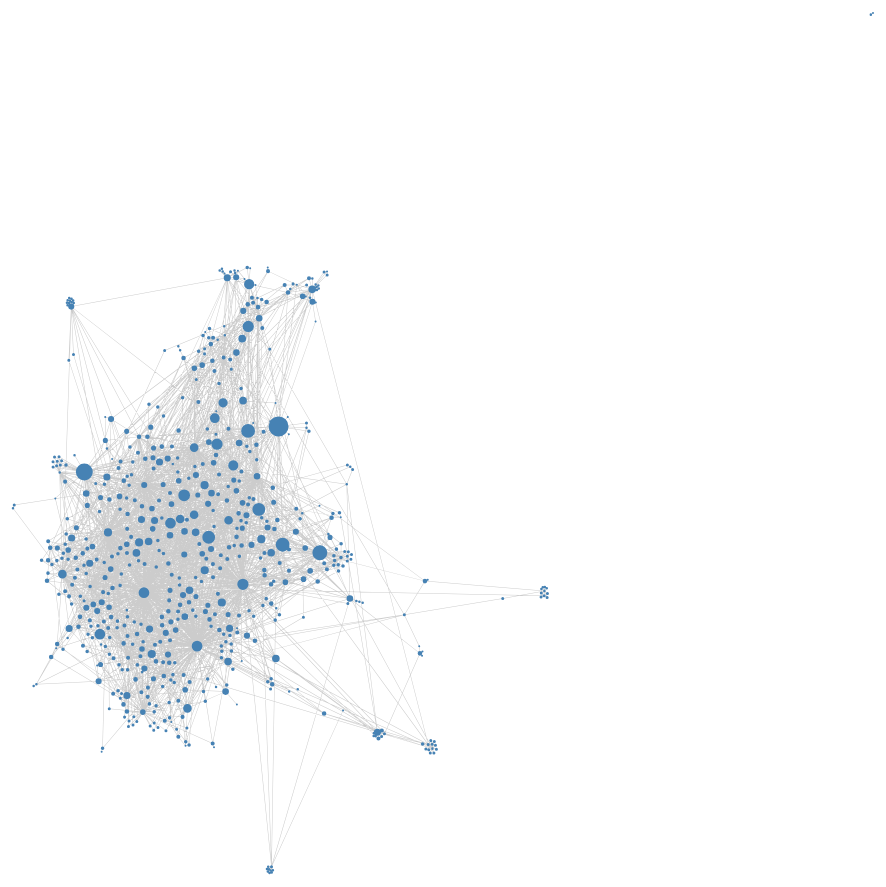
D3 v3 page, settled after 480 driven frames (8 s of simulated time); the page loaded 1 data file(s).



var width = 900,
    height = 900;

var canvas = d3.select("body").append("canvas")
    .attr("width", width)
    .attr("height", height);

var force = d3.layout.force()
    .charge(-50)
    .linkDistance(10)
    .size([width, height]);

var xScale = d3.scale.linear().range([20, height-20])
var yScale = d3.scale.linear().range([20, width-20])

var rScale = d3.scale.linear().range([1, 10])

d3.json("data/cs_crawl.json", function(graph) {
  var context = canvas.node().getContext("2d");

  var xDomain = d3.extent(graph.nodes.map(function(d){return d.x}))
  var yDomain = d3.extent(graph.nodes.map(function(d){return d.y}))
  var rDomain = d3.extent(graph.nodes.map(function(d){return d.size}))

  xScale.domain(xDomain)
  yScale.domain(yDomain)
  rScale.domain(rDomain)


  var nodesID = {};
  graph.nodes.forEach(function(d, i){
      nodesID[d.id] = i
  })

  graph.edges.forEach(function(d){
      d.source = nodesID[d.source]
      d.target = nodesID[d.target]
  })

console.log(graph)
    context.clearRect(0, 0, width, height);
    context.globalCompositeOperation = 'multiply';

    // draw links
    context.strokeStyle = "#ccc";
    context.lineWidth = 0.5;
    context.beginPath();
    graph.edges.forEach(function(d) {
      context.moveTo(xScale(graph.nodes[d.source].x), yScale(graph.nodes[d.source].y));
      context.lineTo(xScale(graph.nodes[d.target].x), yScale(graph.nodes[d.target].y));
    });
    context.stroke();

    context.globalCompositeOperation = 'source-over';
    // draw nodes
    context.fillStyle = "steelblue";
    context.beginPath();
    graph.nodes.forEach(function(d) {
      context.moveTo(xScale(d.x), yScale(d.y));
      context.arc(xScale(d.x), yScale(d.y), rScale(d.size), 0, 2 * Math.PI);
    });
    context.fill();



  function animate() {
      var  start = (new Date()).getTime();

    function step() {
      var t = ((new Date()).getTime() - start) / 200;

      console.log(t)
          //p = d3.ease(t);

      if (t < 1) {
        window.requestAnimationFrame(step);
        console.log("ciao")
      }
    }

    step();
  }

animate()
  // force
  //     .nodes(graph.nodes)
  //     .links(graph.edges)
      //.on("tick", tick)
      //.start();

  function tick() {
    context.clearRect(0, 0, width, height);

    // draw links
    context.strokeStyle = "#ccc";
    context.beginPath();
    graph.edges.forEach(function(d) {
      context.moveTo(d.source.x, d.source.y);
      context.lineTo(d.target.x, d.target.y);
    });
    context.stroke();

    // draw nodes
    context.fillStyle = "steelblue";
    context.beginPath();
    graph.nodes.forEach(function(d) {
      context.moveTo(d.x, d.y);
      context.arc(d.x, d.y, 4.5, 0, 2 * Math.PI);
    });
    context.fill();
  }
});



### data: data/cs_crawl.json
{
 "edges": [
  {
   "source": "2ccf3eeb-c97f-4c4d-9bb1-e0a554299ab7",
   "target": "60677e71-ab52-4077-b810-58b9a1c3914e",
   "id": "10367",
   "attributes": {
    "Weight": "1.0",
    "keep": "y"
   },
   "color": "rgb(153,153,153)",
   "size": 1.0
  },
  {
   "source": "05588b54-5d31-400b-89c6-6a0153944e9a",
   "target": "cfb27b4a-ffa4-4e23-98be-19926a900a20",
   "id": "9312",
   "attributes": {
    "Weight": "1.0",
    "keep": "y"
   },
   "color": "rgb(153,153,153)",
   "size": 1.0
  },
  {
   "source": "195df8d8-1e6d-4aa0-821d-be654479af5a",
   "target": "29f38f0e-9a1a-421d-86eb-2a747c55c21d",
   "id": "8672",
   "attributes": {
    "Weight": "1.0",
    "keep": "y"
   },
   "color": "rgb(153,153,153)",
   "size": 1.0
  },
  {
   "source": "88e1b6c8-86e2-4a95-bc37-1eed8c9590f2",
   "target": "5328f2bc-f565-4e98-8b6d-345f4799cd81",
   "id": "10119",
   "attributes": {
    "Weight": "1.0",
    "keep": "y"
   },
   "color": "rgb(153,153,153)",
   "size": 1.0
  },
  {
   "source": "d67cc6fc-b1bf-45aa-beda-32c269be73bf",
   "target": "c816bb78-6883-408c-b571-81ce4b081364",
   "id": "10491",
   "attributes": {
    "Weight": "1.0",
    "keep": "y"
   },
   "color": "rgb(153,153,153)",
   "size": 1.0
  },
  {
   "source": "a7e95116-5181-4ca1-a6f6-8e8a50bd44bb",
   "target": "99de04ff-7e62-4c28-9c1d-74e714c66ffc",
   "id": "9049",
   "attributes": {
    "Weight": "1.0",
    "keep": "y"
   },
   "color": "rgb(153,153,153)",
   "size": 1.0
  },
  {
   "source": "70e19eeb-87b6-48ec-b457-b39a2aa03ff6",
   "target": "536b2c1f-86ab-4a71-8c5a-ee66ca59b4cb",
   "id": "9615",
   "attributes": {
    "Weight": "1.0",
    "keep": "y"
   },
   "color": "rgb(153,153,153)",
   "size": 1.0
  },
  {
   "source": "6e0bbb15-151d-400d-9a4a-e64f65a09d72",
   "target": "1540cd77-4090-4b30-99b6-d99f19fa68b2",
   "id": "10621",
   "attributes": {
    "Weight": "1.0",
    "keep": "y"
   },
   "color": "rgb(153,153,153)",
   "size": 1.0
  },
  "... 2,740 more items"
 ],
 "nodes": [
  {
   "label": "Aap.Org",
   "x": 480.5,
   "y": 269.5,
   "id": "513521a8-4484-4f02-81f4-e610f992d018",
   "attributes": {
    "E": "false",
    "Modularity Class": "55",
    "V": "false",
    "Out-Degree": "0",
    "C": "false",
    "Degree": "5",
    "In-Degree": "5",
    "M": "false",
    "crwl": "not crawled >3"
   },
   "color": "rgb(153,153,153)",
   "size": 12.57
  },
  {
   "label": "Birthtraumaassociation.Org.Uk",
   "x": 391.5,
   "y": -1390.0,
   "id": "5bd755e6-992d-46fe-b833-14094f4a2342",
   "attributes": {
    "E": "false",
    "Modularity Class": "5",
    "V": "false",
    "Out-Degree": "11",
    "C": "false",
    "Degree": "20",
    "In-Degree": "9",
    "M": "false"
   },
   "color": "rgb(153,153,153)",
   "size": 20.23
  },
  {
   "label": "Nowilaymedowntosleep.Org",
   "x": -570.7,
   "y": -25.83,
   "id": "7fce6c13-ee48-4cd9-906f-cfc92aa2fd46",
   "attributes": {
    "E": "false",
    "Modularity Class": "51",
    "V": "false",
    "Out-Degree": "0",
    "C": "false",
    "Degree": "4",
    "In-Degree": "4",
    "M": "false",
    "crwl": "not crawled >3"
   },
   "color": "rgb(153,153,153)",
   "size": 10.66
  },
  {
   "label": "Healthaffairs.Org",
   "x": 139.1,
   "y": 939.2,
   "id": "bc509287-5fcb-47bf-a757-520bf63070ba",
   "attributes": {
    "E": "false",
    "Modularity Class": "2",
    "V": "false",
    "Out-Degree": "0",
    "C": "true",
    "Degree": "9",
    "In-Degree": "9",
    "M": "true"
   },
   "color": "rgb(153,153,153)",
   "size": 20.23
  },
  {
   "label": "Homebirth.Study.Googlepages.Com",
   "x": -796.0,
   "y": 645.6,
   "id": "d35f83e2-37d5-4fa0-b4c8-19a160609ab6",
   "attributes": {
    "E": "false",
    "Modularity Class": "3",
    "V": "false",
    "Out-Degree": "0",
    "C": "false",
    "Degree": "1",
    "In-Degree": "1",
    "M": "false",
    "crwl": "not crawled"
   },
   "color": "rgb(153,153,153)",
   "size": 4.914
  },
  {
   "label": "Plus-Size-Pregnancy.Org",
   "x": -603.9,
   "y": -683.9,
   "id": "a644cd10-3ded-44c7-aa11-fe0c7e51d062",
   "attributes": {
    "E": "false",
    "Modularity Class": "5",
    "V": "false",
    "Out-Degree": "0",
    "C": "false",
    "Degree": "6",
    "In-Degree": "6",
    "M": "false",
    "crwl": "not crawled >3"
   },
   "color": "rgb(153,153,153)",
   "size": 14.49
  },
  {
   "label": "Feministe.Us",
   "x": 182.8,
   "y": 686.0,
   "id": "1fc4200b-dbdd-48dc-9fad-0c1de882b29a",
   "attributes": {
    "E": "false",
    "Modularity Class": "2",
    "V": "false",
    "Out-Degree": "0",
    "C": "false",
    "Degree": "3",
    "In-Degree": "3",
    "M": "false",
    "crwl": "not crawled >3"
   },
   "color": "rgb(153,153,153)",
   "size": 8.743
  },
  {
   "label": "Pandagon.Net",
   "x": -397.1,
   "y": 1135.0,
   "id": "108ce7ac-b142-4d39-9d86-0bd7d423c1c0",
   "attributes": {
    "E": "false",
    "Modularity Class": "0",
    "V": "false",
    "Out-Degree": "0",
    "C": "false",
    "Degree": "2",
    "In-Degree": "2",
    "M": "false",
    "crwl": "not crawled >2"
   },
   "color": "rgb(153,153,153)",
   "size": 6.829
  },
  "... 620 more items"
 ]
}